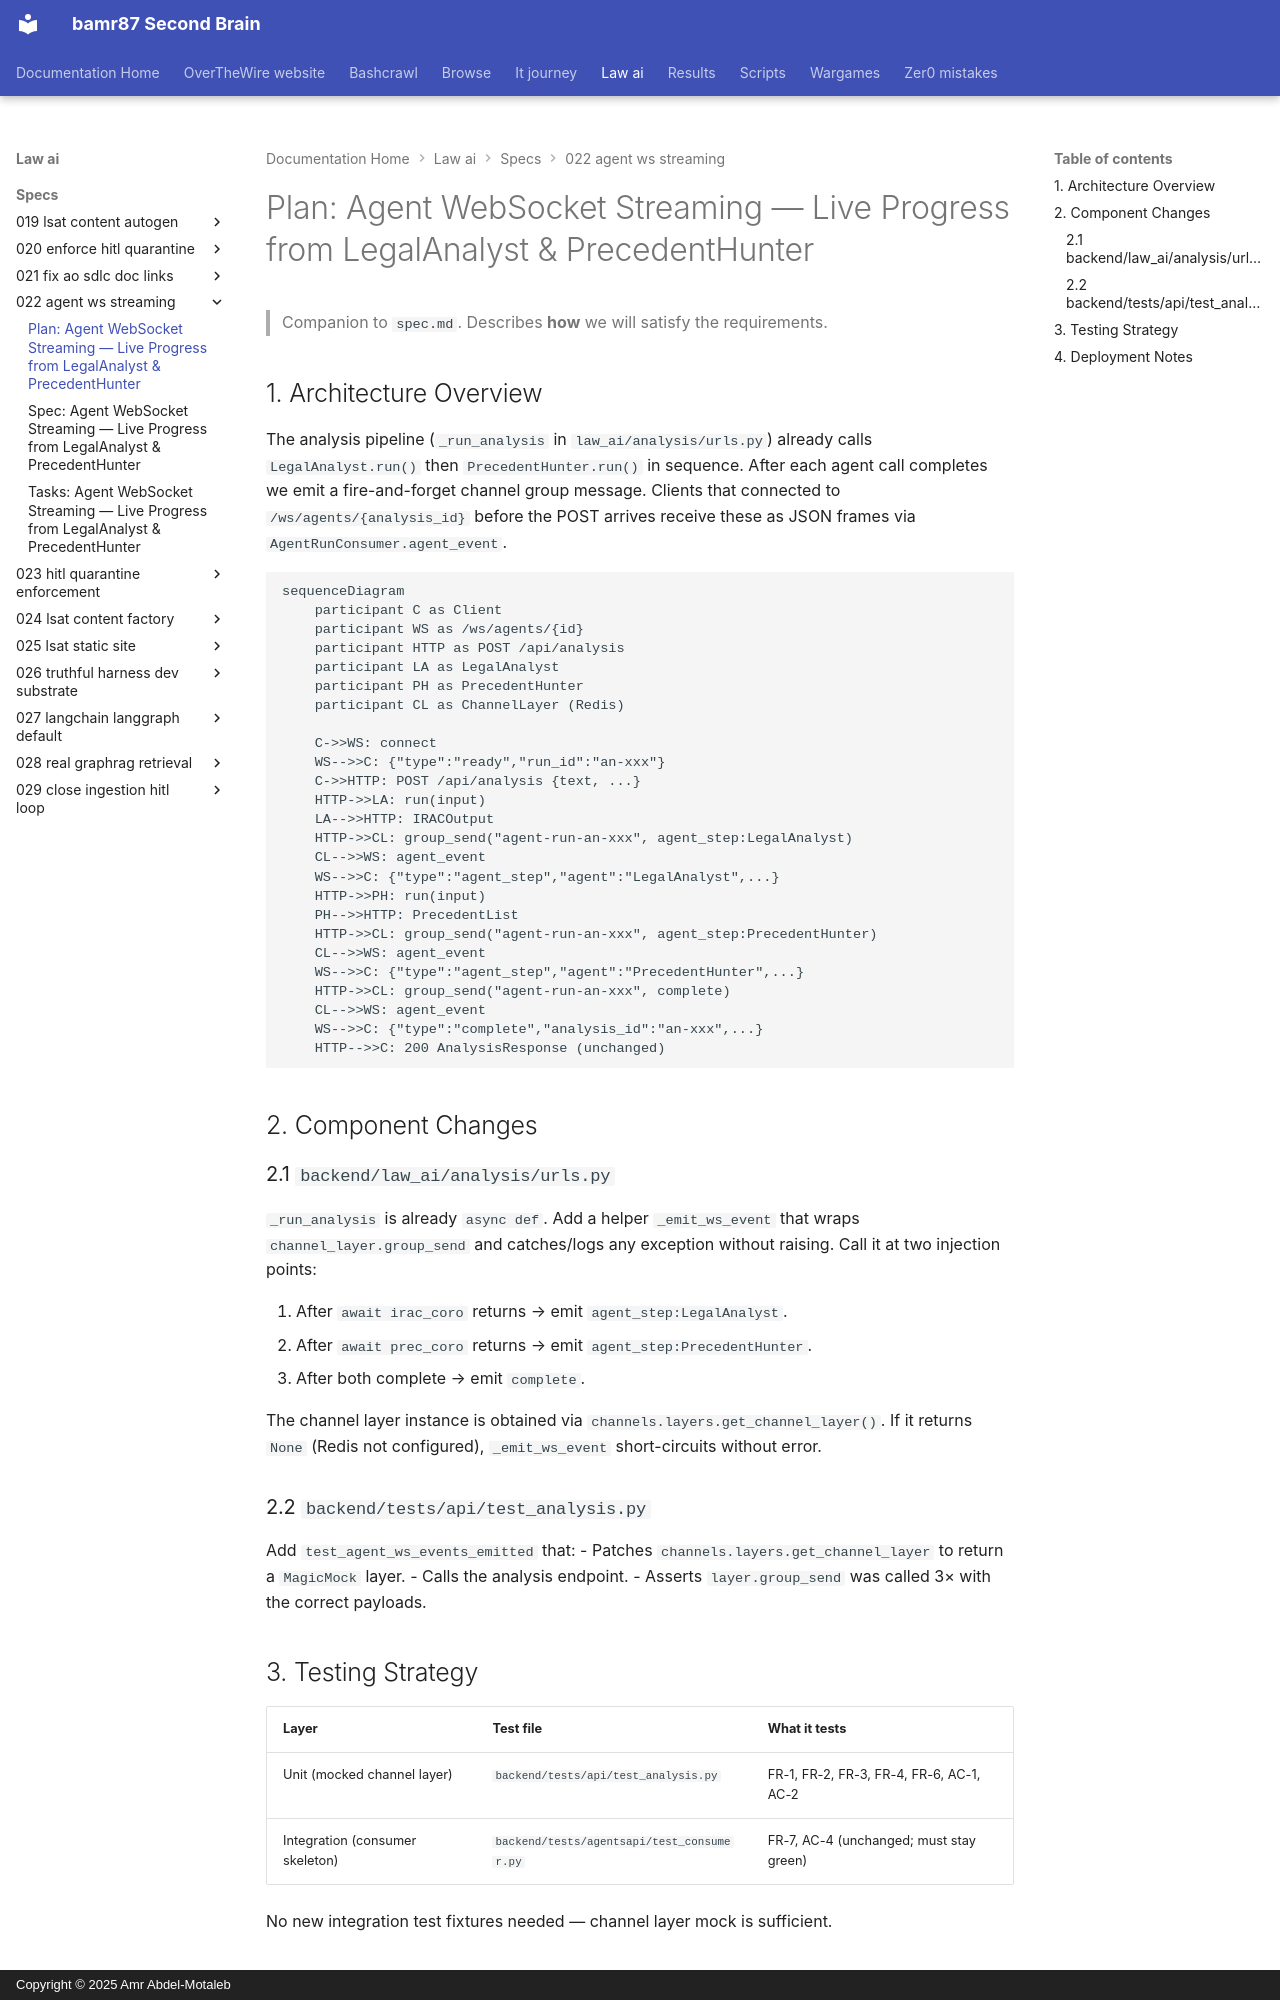

repository: bamr87/README · page: law-ai/specs/022-agent-ws-streaming/plan/index.html · generator: mkdocs · copyright: Copyright © 2025 Amr Abdel-Motaleb

---
source_file: specs/022-agent-ws-streaming/plan.md
source_repo: bamr87/law-ai
source_url: https://github.com/bamr87/law-ai/blob/main/specs/022-agent-ws-streaming/plan.md
title: 'Plan: Agent WebSocket Streaming — Live Progress from LegalAnalyst & PrecedentHunter'
---
# Plan: Agent WebSocket Streaming — Live Progress from LegalAnalyst & PrecedentHunter

> Companion to `spec.md`. Describes **how** we will satisfy the requirements.

## 1. Architecture Overview

The analysis pipeline (`_run_analysis` in `law_ai/analysis/urls.py`) already calls `LegalAnalyst.run()` then `PrecedentHunter.run()` in sequence. After each agent call completes we emit a fire-and-forget channel group message. Clients that connected to `/ws/agents/{analysis_id}` before the POST arrives receive these as JSON frames via `AgentRunConsumer.agent_event`.

```mermaid
sequenceDiagram
    participant C as Client
    participant WS as /ws/agents/{id}
    participant HTTP as POST /api/analysis
    participant LA as LegalAnalyst
    participant PH as PrecedentHunter
    participant CL as ChannelLayer (Redis)

    C->>WS: connect
    WS-->>C: {"type":"ready","run_id":"an-xxx"}
    C->>HTTP: POST /api/analysis {text, ...}
    HTTP->>LA: run(input)
    LA-->>HTTP: IRACOutput
    HTTP->>CL: group_send("agent-run-an-xxx", agent_step:LegalAnalyst)
    CL-->>WS: agent_event
    WS-->>C: {"type":"agent_step","agent":"LegalAnalyst",...}
    HTTP->>PH: run(input)
    PH-->>HTTP: PrecedentList
    HTTP->>CL: group_send("agent-run-an-xxx", agent_step:PrecedentHunter)
    CL-->>WS: agent_event
    WS-->>C: {"type":"agent_step","agent":"PrecedentHunter",...}
    HTTP->>CL: group_send("agent-run-an-xxx", complete)
    CL-->>WS: agent_event
    WS-->>C: {"type":"complete","analysis_id":"an-xxx",...}
    HTTP-->>C: 200 AnalysisResponse (unchanged)
```

## 2. Component Changes

### 2.1 `backend/law_ai/analysis/urls.py`

`_run_analysis` is already `async def`. Add a helper `_emit_ws_event` that wraps `channel_layer.group_send` and catches/logs any exception without raising. Call it at two injection points:

1. After `await irac_coro` returns → emit `agent_step:LegalAnalyst`.
2. After `await prec_coro` returns → emit `agent_step:PrecedentHunter`.
3. After both complete → emit `complete`.

The channel layer instance is obtained via `channels.layers.get_channel_layer()`. If it returns `None` (Redis not configured), `_emit_ws_event` short-circuits without error.

### 2.2 `backend/tests/api/test_analysis.py`

Add `test_agent_ws_events_emitted` that:
- Patches `channels.layers.get_channel_layer` to return a `MagicMock` layer.
- Calls the analysis endpoint.
- Asserts `layer.group_send` was called 3× with the correct payloads.
